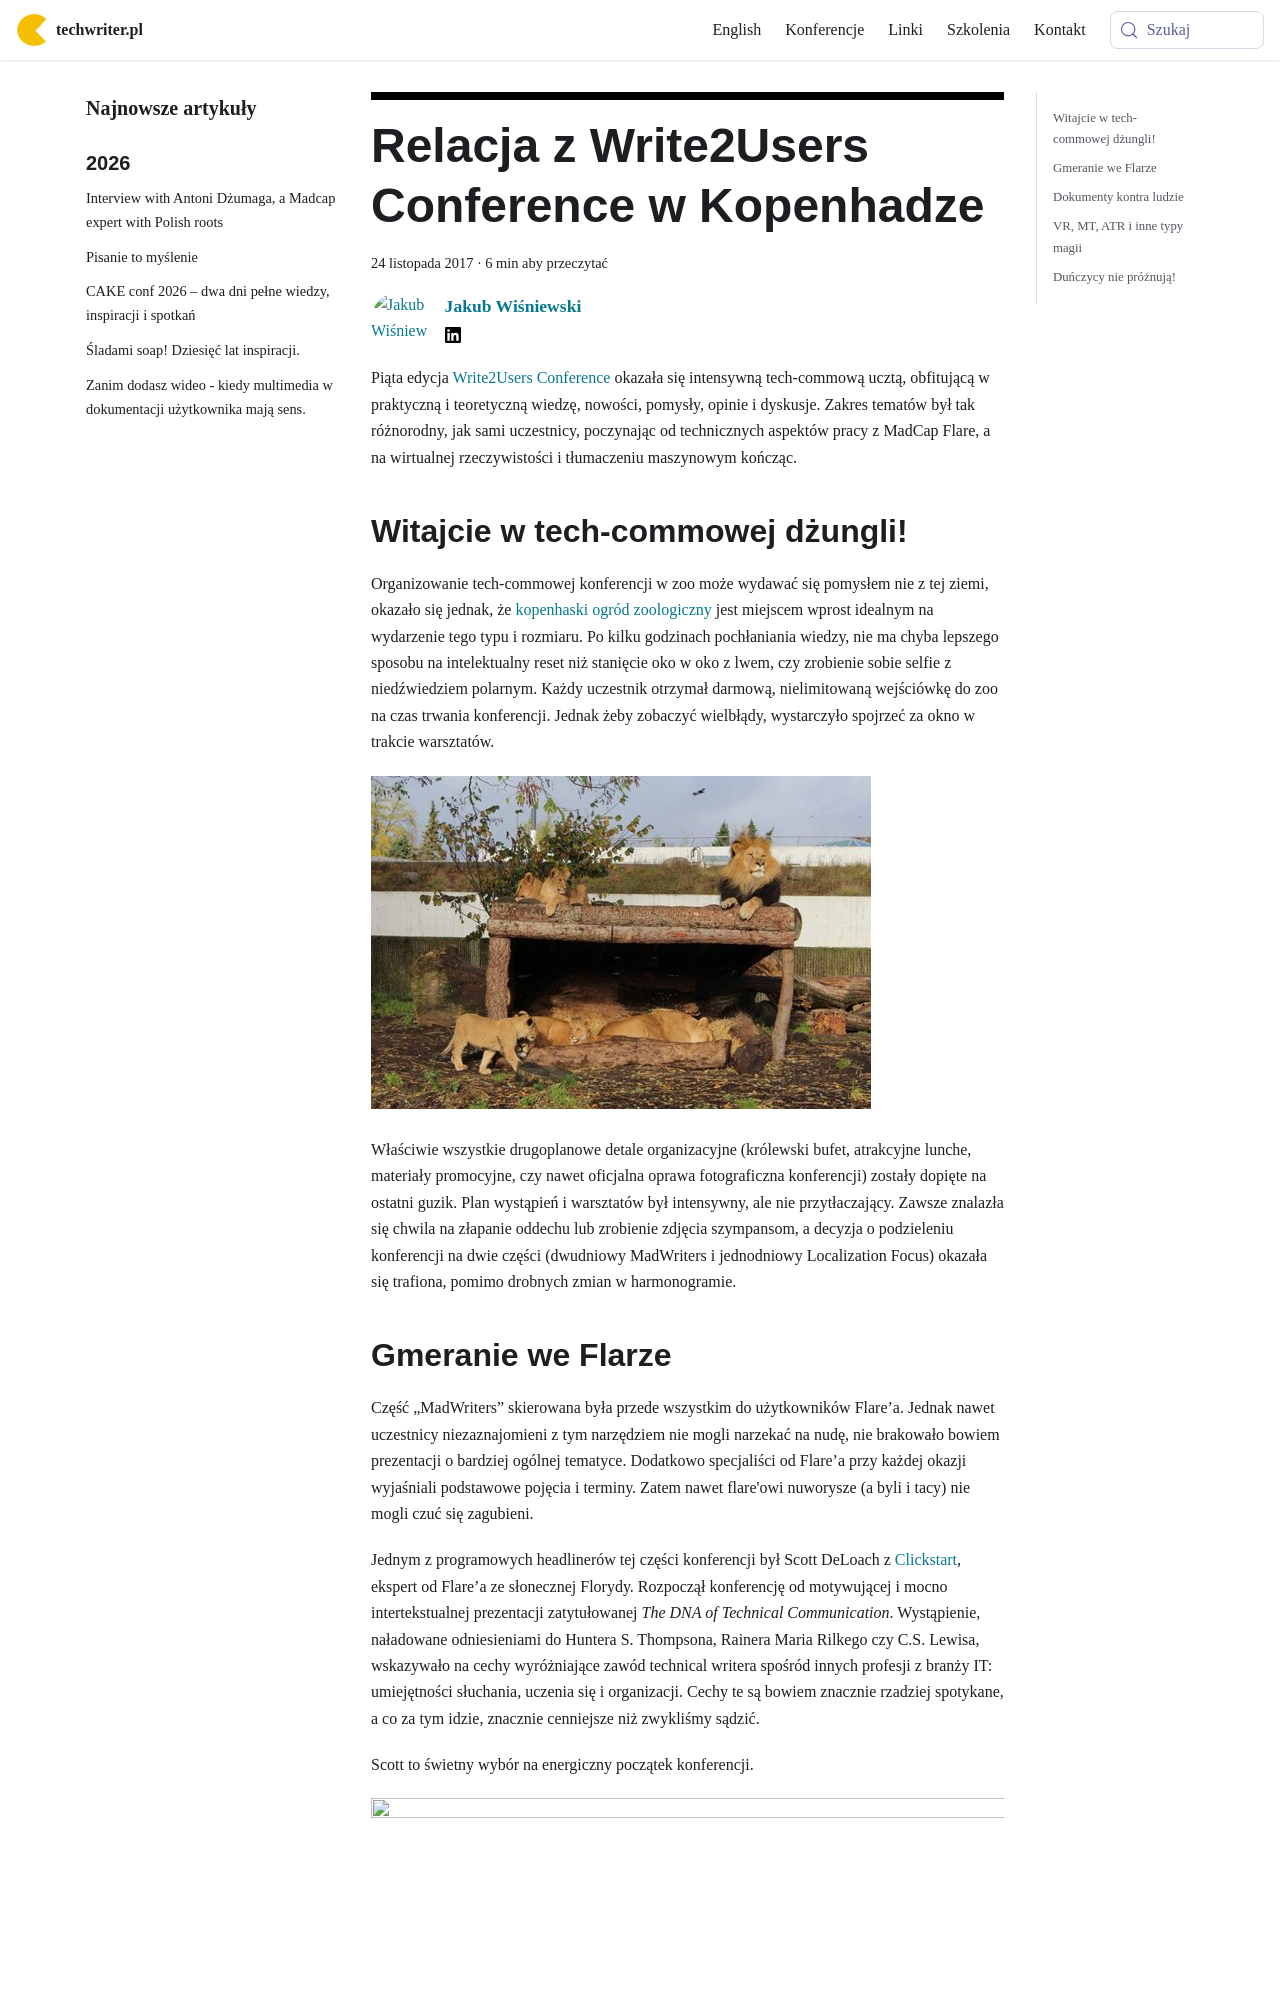

repository: techwriter-pl/techwriter-pl.github.io · page: relacja-z-write2users-conference-w-kopenhadze/index.html · generator: docusaurus

---
title: 'Relacja z Write2Users Conference w Kopenhadze'
authors: kuba
date: '2017-11-24'
tags:
  - 'news'
  - 'ze-świata'
  - 'automatyzacja'
  - 'edukacja'
  - 'konferencje'
  - 'tłumaczenia'
  - 'społeczność'
  - 'szkolenia'
coverImage: '3-e1511255859976.jpeg'
---

Piąta edycja
[Write2Users Conference](http://write2users.com/w2u-conference-2017/) okazała
się intensywną tech-commową ucztą, obfitującą w praktyczną i teoretyczną wiedzę,
nowości, pomysły, opinie i dyskusje. Zakres tematów był tak różnorodny, jak sami
uczestnicy, poczynając od technicznych aspektów pracy z MadCap Flare, a na
wirtualnej rzeczywistości i tłumaczeniu maszynowym kończąc.

<!--truncate-->

## Witajcie w tech-commowej dżungli!

Organizowanie tech-commowej konferencji w zoo może wydawać się pomysłem nie z
tej ziemi, okazało się jednak, że
[kopenhaski ogród zoologiczny](https://www.zoo.dk/en/) jest miejscem wprost
idealnym na wydarzenie tego typu i rozmiaru. Po kilku godzinach pochłaniania
wiedzy, nie ma chyba lepszego sposobu na intelektualny reset niż stanięcie oko w
oko z lwem, czy zrobienie sobie selfie z niedźwiedziem polarnym. Każdy uczestnik
otrzymał darmową, nielimitowaną wejściówkę do zoo na czas trwania konferencji.
Jednak żeby zobaczyć wielbłądy, wystarczyło spojrzeć za okno w trakcie
warsztatów.

![](images/lew-e1511220921437-1024x683.jpg)

Właściwie wszystkie drugoplanowe detale organizacyjne (królewski bufet,
atrakcyjne lunche, materiały promocyjne, czy nawet oficjalna oprawa
fotograficzna konferencji) zostały dopięte na ostatni guzik. Plan wystąpień i
warsztatów był intensywny, ale nie przytłaczający. Zawsze znalazła się chwila na
złapanie oddechu lub zrobienie zdjęcia szympansom, a decyzja o podzieleniu
konferencji na dwie części (dwudniowy MadWriters i jednodniowy Localization
Focus) okazała się trafiona, pomimo drobnych zmian w harmonogramie.
